Photos from the image-classification dataset "Dataset-TSTH" in the GitHub repository CRISTIANNICOLASTAMBUNAN12/Dataset-TSTH. Its 2 classes are: sehat, tidak sehat.

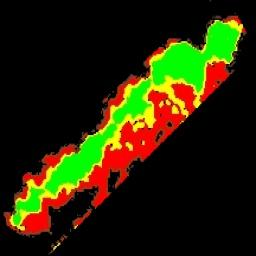
Label: tidak sehat

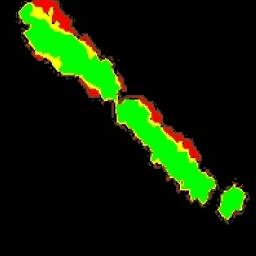
Label: sehat

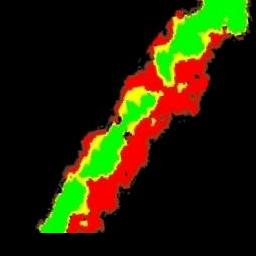
Label: tidak sehat

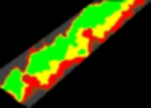
Label: sehat

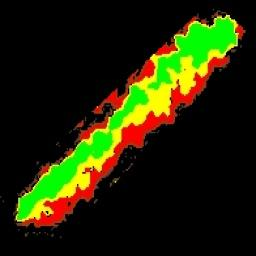
Label: sehat

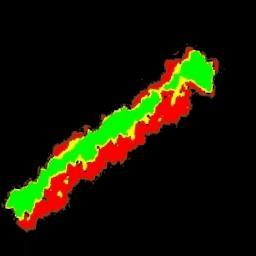
Label: tidak sehat
